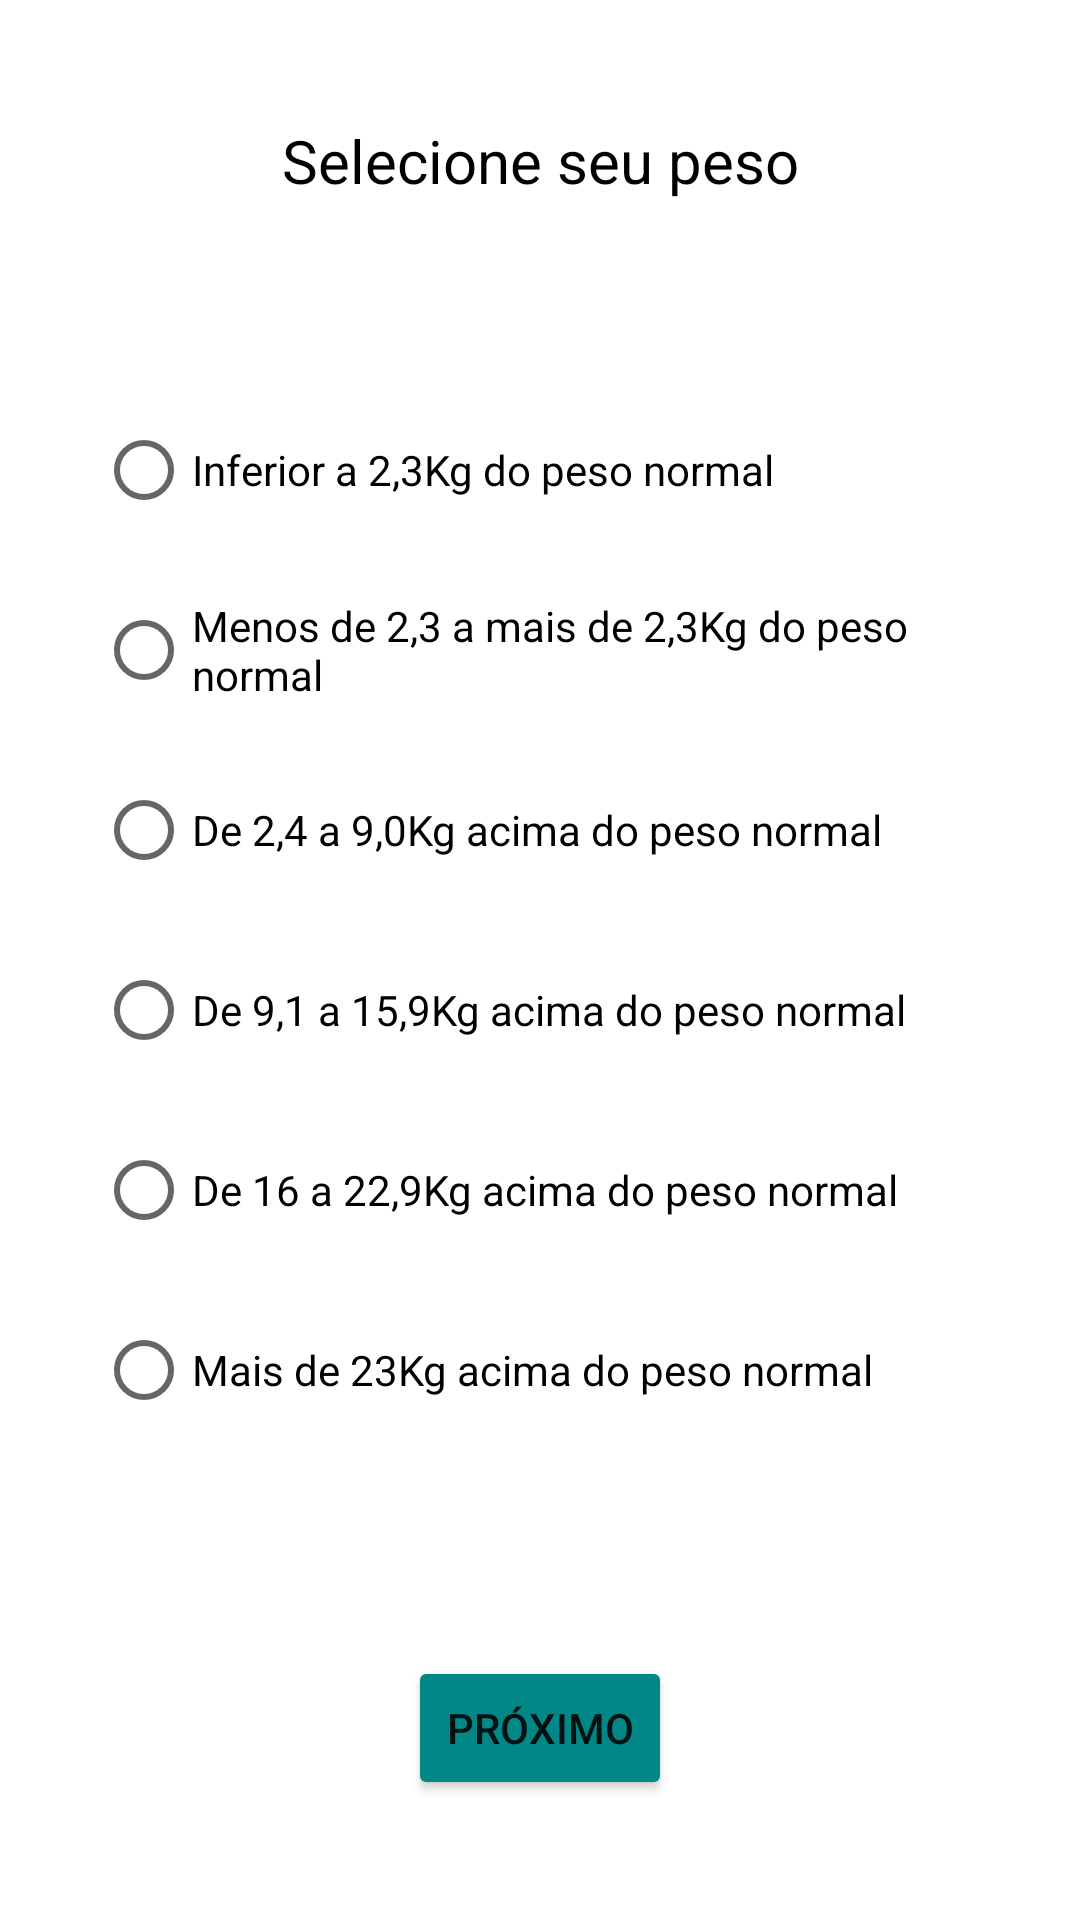

The Android layout XML behind this screen, and the referenced resources:
<!-- AndroidManifest.xml: application theme Theme.RiscoCardiaco -->
<!-- res/layout/activity_peso.xml -->
<?xml version="1.0" encoding="utf-8"?>
<androidx.constraintlayout.widget.ConstraintLayout xmlns:android="http://schemas.android.com/apk/res/android"
    xmlns:app="http://schemas.android.com/apk/res-auto"
    android:layout_width="match_parent"
    android:layout_height="match_parent"
    android:background="@color/background">

    <TextView
        android:id="@+id/textView4"
        android:layout_width="wrap_content"
        android:layout_height="wrap_content"
        android:layout_marginTop="40dp"
        android:text="@string/titulopeso"
        android:textAlignment="center"
        android:textColor="#000000"
        android:textSize="20sp"
        app:layout_constraintEnd_toEndOf="parent"
        app:layout_constraintStart_toStartOf="parent"
        app:layout_constraintTop_toTopOf="parent" />

    <RadioGroup
        android:id="@+id/radioGroupPeso"
        android:layout_width="296dp"
        android:layout_height="366dp"
        app:layout_constraintBottom_toTopOf="@+id/button"
        app:layout_constraintEnd_toEndOf="parent"
        app:layout_constraintStart_toStartOf="parent"
        app:layout_constraintTop_toBottomOf="@+id/textView4">

        <RadioButton
            android:id="@+id/radioButton1"
            android:layout_width="match_parent"
            android:layout_height="60dp"
            android:text="@string/i2"
            android:textSize="14sp" />

        <RadioButton
            android:id="@+id/radioButton2"
            android:layout_width="match_parent"
            android:layout_height="60dp"
            android:text="@string/med"
            android:textSize="14sp" />

        <RadioButton
            android:id="@+id/radioButton3"
            android:layout_width="match_parent"
            android:layout_height="60dp"
            android:text="@string/a2a9"
            android:textSize="14sp" />

        <RadioButton
            android:id="@+id/radioButton4"
            android:layout_width="match_parent"
            android:layout_height="60dp"
            android:text="@string/a9a15"
            android:textSize="14sp" />

        <RadioButton
            android:id="@+id/radioButton5"
            android:layout_width="match_parent"
            android:layout_height="60dp"
            android:text="@string/a16a22"
            android:textSize="14sp" />

        <RadioButton
            android:id="@+id/radioButton6"
            android:layout_width="match_parent"
            android:layout_height="60dp"
            android:text="@string/a23"
            android:textSize="14sp" />
    </RadioGroup>

    <Button
        android:id="@+id/button"
        android:layout_width="wrap_content"
        android:layout_height="wrap_content"
        android:layout_marginBottom="40dp"
        android:backgroundTint="@color/teal_700"
        android:contentDescription="@string/botaoproximoacessibilidade"
        android:text="@string/botaoproximo"
        app:layout_constraintBottom_toBottomOf="parent"
        app:layout_constraintEnd_toEndOf="parent"
        app:layout_constraintStart_toStartOf="parent" />
</androidx.constraintlayout.widget.ConstraintLayout>
<!-- resources referenced by this layout -->
<resources>
  <color name="background">#FFFFFF</color>
  <color name="teal_700">#FF018786</color>
  <string name="a16a22">De 16 a 22,9Kg acima do peso normal</string>
  <string name="a23">Mais de 23Kg acima do peso normal</string>
  <string name="a2a9">De 2,4 a 9,0Kg acima do peso normal</string>
  <string name="a9a15">De 9,1 a 15,9Kg acima do peso normal</string>
  <string name="botaoproximo">Próximo</string>
  <string name="botaoproximoacessibilidade">Botão para ir para a próxima página após responder</string>
  <string name="i2">Inferior a 2,3Kg do peso normal</string>
  <string name="med">Menos de 2,3 a mais de 2,3Kg do peso normal</string>
  <string name="titulopeso">Selecione seu peso</string>
  <style name="Theme.RiscoCardiaco" parent="Theme.MaterialComponents.DayNight.DarkActionBar">
          
          <item name="colorPrimary">@color/teal_200</item>
          <item name="colorPrimaryVariant">@color/teal_700</item>
          <item name="colorOnPrimary">@color/white</item>
          
          <item name="colorSecondary">@color/teal_200</item>
          <item name="colorSecondaryVariant">@color/teal_700</item>
          <item name="colorOnSecondary">@color/black</item>
          
          <item name="android:statusBarColor" tools:targetApi="l">?attr/colorPrimaryVariant</item>
          
      </style>
  <color name="teal_200">#FF03DAC5</color>
  <color name="white">#FFFFFFFF</color>
  <color name="black">#FF000000</color>
</resources>
